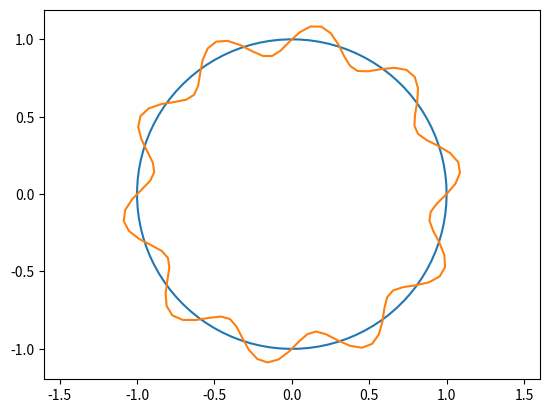

Write the Python code that produced this figure.
#!/usr/bin/env python3
# -*- coding: utf-8 -*-
##################################
# University of Wisconsin-Madison
# Author: Yaqi Zhang
##################################
# A Python library that mimics
# Mathematica plot functionality
##################################

from sympy import lambdify
from sympy.parsing.sympy_parser import parse_expr
import numpy as np
from mpl_toolkits.mplot3d import Axes3D
import matplotlib.pyplot as plt


def Plot3D(expression, x_specs, y_specs):
    """ mimic Plot3D() function of Mathematica
        Usage: Plot3D("sin(x + y**2)", ['x', -3, 3], ['y', -2, 2])
    """
    x, x_min, x_max = x_specs
    y, y_min, y_max = y_specs
    n_points = 100
    xs = np.linspace(x_min, x_max, n_points)
    ys = np.linspace(y_min, y_max, n_points)
    func = lambdify([parse_expr(x, evaluate=False), parse_expr(y, evaluate=False)],
            parse_expr(expression, evaluate=False))
    X, Y = np.meshgrid(xs, ys)
    vec_func = np.vectorize(func)
    Z = vec_func(X, Y)
    fig = plt.figure()
    ax = fig.gca(projection='3d')
    ax.plot_surface(X, Y, Z, color='orange')
    return ax


def ListLinePlot(lst):
    """ mimic ListLinePlot() function of Mathematica
        Usage: ListLinePlot([1, 1, 2, 3, 5, 8])
    """
    fig, ax = plt.subplots()
    ax.plot(lst)
    return ax


def PolarPlot(expressions, arg_specs, legends=False):
    """ mimic PolarPlot() function of Mathematica
        Usage: PolarPlot(["sin(t)"], ['t', 0, 2*np.pi], legends=True)
    """
    n = len(expressions)
    funcs = [None] * n
    arg, arg_min, arg_max = arg_specs
    for i, expression in enumerate(expressions):
        funcs[i] = lambdify(parse_expr(arg, evaluate=False), \
                parse_expr(expression, evaluate=False))
        n_points = 100
    ts = np.linspace(arg_min, arg_max, n_points)
    fig, ax = plt.subplots()
    for i, func in enumerate(funcs):
        func_v = np.vectorize(func)
        rs = func_v(ts)
        xs = rs*np.cos(ts)
        ys = rs*np.sin(ts)
        ax.plot(xs, ys, label=expressions[i])
    if legends:
        ax.legend(loc="best")
    return ax


def ParametricPlot(expressions, arg_specs, legends=False):
    """mimic ParametricPlot() function of Mathematica
       Usage: ParametricPlot([["cos(u)", "sin(u)"]], ["u", 0, 2*np.pi], legends=True)
    """
    arg, arg_min, arg_max = arg_specs
    n = len(expressions)
    x_funcs = [None] * n
    y_funcs = [None] * n
    for i, (x_expression, y_expression) in enumerate(expressions):
        x_funcs[i] = lambdify(parse_expr(arg, evaluate=False), \
                parse_expr(x_expression, evaluate=False))
        y_funcs[i] = lambdify(parse_expr(arg, evaluate=False), \
                parse_expr(y_expression, evaluate=False))
    n_points = 100
    ts = np.linspace(arg_min, arg_max, n_points)
    fig, ax = plt.subplots()
    for i, (x_func, y_func) in enumerate(zip(x_funcs, y_funcs)):
        x_func_v = np.vectorize(x_func)
        y_func_v = np.vectorize(y_func)
        xs = x_func_v(ts)
        ys = y_func_v(ts)
        ax.plot(xs, ys, label=expressions[i])
    if legends:
        ax.legend(loc="best")
    return ax


def Plot(expressions, arg_specs, legends=False):
    """ mimic Plot() function of Mathematica
        Usage: Plot(["sin(x)", "cos(x)"], ['x', 0, 2*np.pi], legends=True)
    """
    n = len(expressions)
    funcs = [None] * n
    arg, arg_min, arg_max = arg_specs
    for i, expression in enumerate(expressions):
        funcs[i] = lambdify(parse_expr(arg, evaluate=False), \
                parse_expr(expression, evaluate=False))
    n_points = 100
    xs = np.linspace(arg_min, arg_max, n_points)
    fig, ax = plt.subplots()
    for i, func in enumerate(funcs):
        func_v = np.vectorize(func)
        ys = func_v(xs)
        ax.plot(xs, ys, label=expressions[i])
    if legends:
        ax.legend(loc="best")
    return ax


def test_Plot():
    """test Plot()"""
    expressions = ['sin(x)', 'sin(2*x)', 'sin(3*x)']
    return Plot(expressions, ['x', 0, 2*np.pi], legends=True)


def test_ListLinePlot():
    """test ListLinePlot()"""
    return ListLinePlot([1, 1, 2, 3, 5, 8])


def test_ParametricPlot():
    """test ParametricPlot()"""
    expressions = [['2*cos(u)', '2*sin(u)'], ['2*cos(u)', 'sin(u)'], ['cos(u)', '2*sin(u)'], ['cos(u)', 'sin(u)']]
    return ParametricPlot(expressions, ['u', 0, 2*np.pi], legends=True)


def test_PolarPlot():
    """test PolarPlot()"""
    expressions = ['1', '1 + 1/10 * sin(10*t)']
    return PolarPlot(expressions, ['t', 0, 2*np.pi])


def test_Plot3D():
    """test Plot3D()"""
    expression = 'sin(x + y**2)'
    return Plot3D(expression, ['x', -3, 3], ['y', -2, 2])


if __name__ == "__main__":
    # ax = test_Plot()
    # ax = test_Plot3D()
    # ax = test_ParametricPlot()
    ax = test_PolarPlot()
    # ax = test_ListLinePlot()
    plt.axis('equal')
    plt.show()
